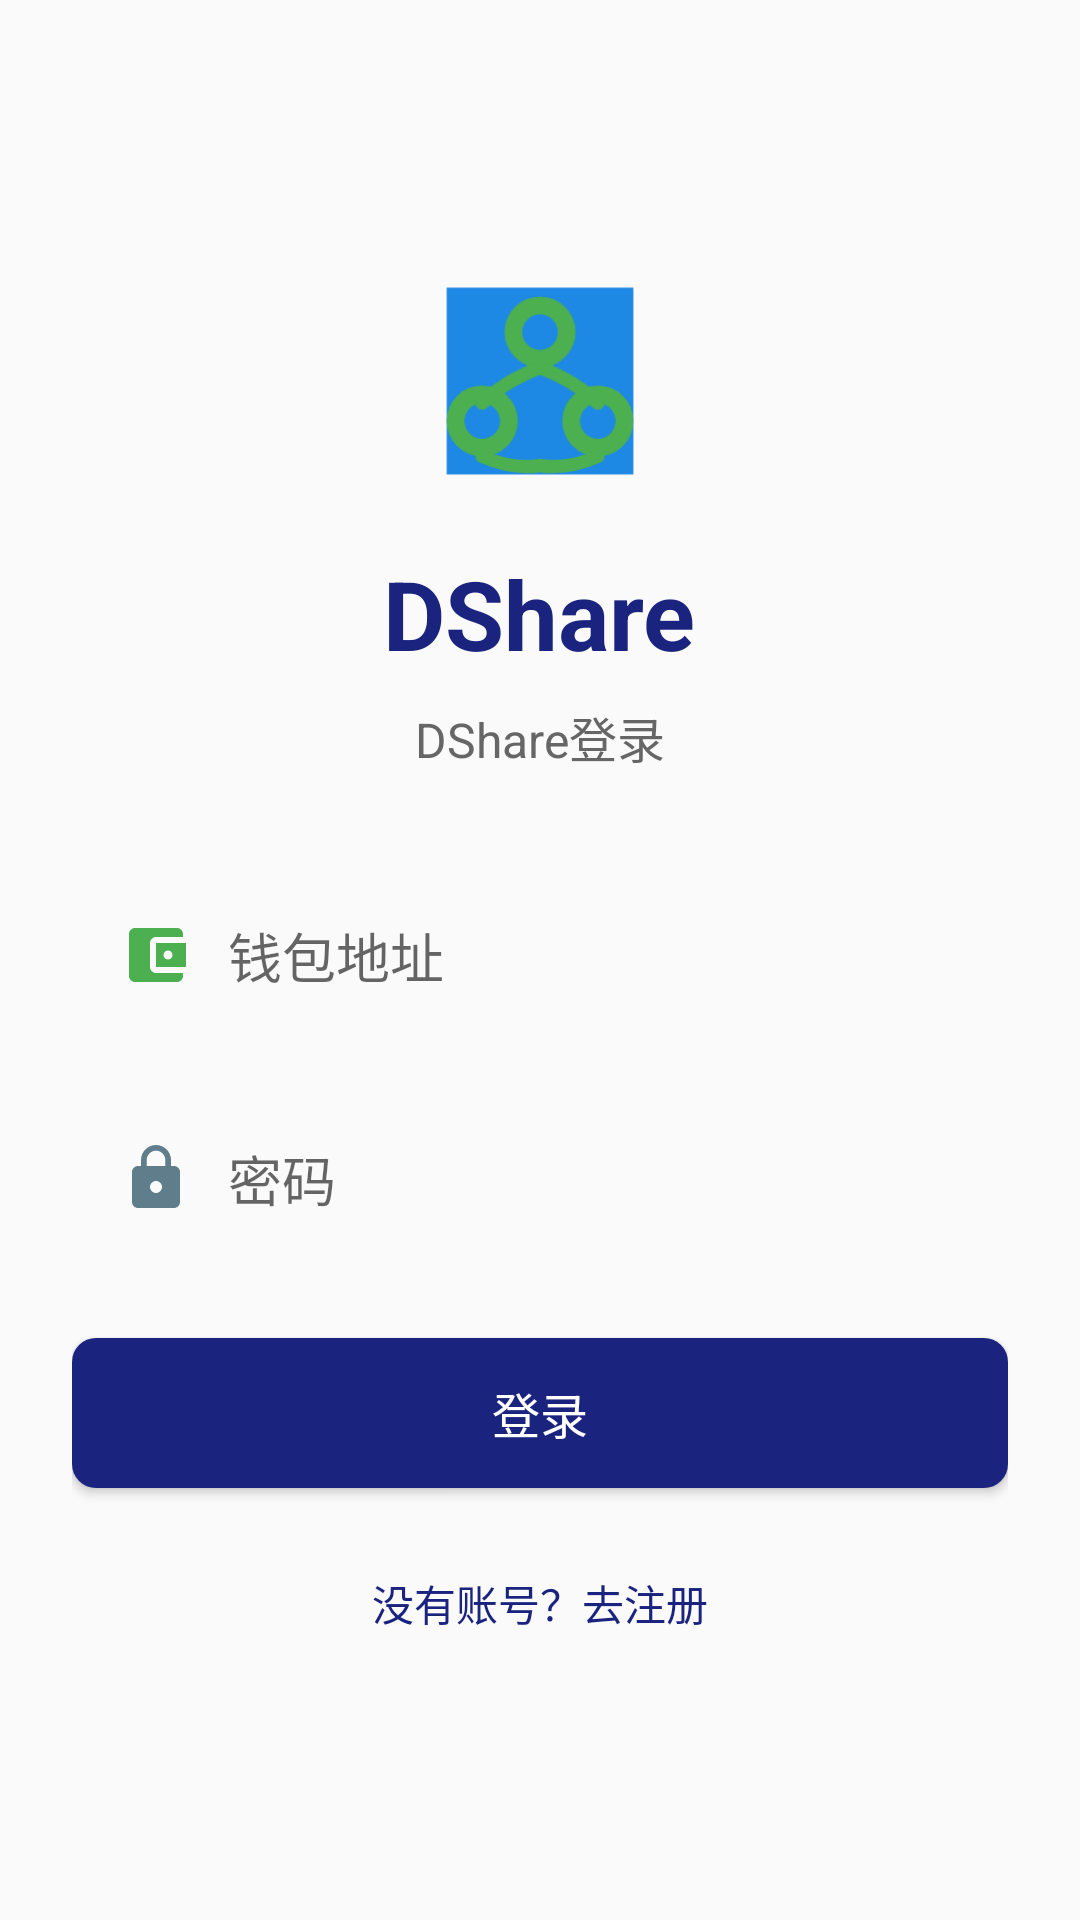

Write the Android layout XML for this screen, with the resource values it uses.
<!-- AndroidManifest.xml: application theme Theme.DShare -->
<!-- res/layout/activity_login.xml -->
<?xml version="1.0" encoding="utf-8"?>
<LinearLayout xmlns:android="http://schemas.android.com/apk/res/android"
    android:layout_width="match_parent"
    android:layout_height="match_parent"
    android:orientation="vertical"
    android:padding="24dp"
    android:gravity="center"
    android:background="#FAFAFA">
    <ImageView
        android:layout_width="80dp"
        android:layout_height="80dp"
        android:src="@drawable/ic_launcher_foreground"
        android:layout_marginBottom="16dp" />
    <TextView
        android:layout_width="wrap_content"
        android:layout_height="wrap_content"
        android:text="@string/app_name"
        android:textSize="32sp"
        android:textStyle="bold"
        android:textColor="#1A237E"
        android:layout_marginBottom="8dp" />
    <TextView
        android:layout_width="wrap_content"
        android:layout_height="wrap_content"
        android:text="@string/login_title"
        android:textSize="16sp"
        android:textColor="#666666"
        android:layout_marginBottom="32dp" />
    <EditText
        android:id="@+id/et_address"
        android:layout_width="match_parent"
        android:layout_height="wrap_content"
        android:hint="@string/wallet_address_hint"
        android:inputType="text"
        android:padding="16dp"
        android:background="@drawable/edittext_bg"
        android:drawableStart="@drawable/ic_wallet"
        android:drawablePadding="12dp" />
    <EditText
        android:id="@+id/et_password"
        android:layout_width="match_parent"
        android:layout_height="wrap_content"
        android:hint="@string/password_hint"
        android:inputType="textPassword"
        android:padding="16dp"
        android:layout_marginTop="16dp"
        android:background="@drawable/edittext_bg"
        android:drawableStart="@drawable/ic_lock"
        android:drawablePadding="12dp" />
    <Button
        android:id="@+id/btn_login"
        android:layout_width="match_parent"
        android:layout_height="50dp"
        android:text="@string/login"
        android:layout_marginTop="24dp"
        android:textSize="16sp"
        android:textColor="#FFFFFF"
        android:background="@drawable/button_primary_bg" />
    <TextView
        android:id="@+id/tv_register"
        android:layout_width="wrap_content"
        android:layout_height="wrap_content"
        android:text="@string/no_account_register"
        android:layout_marginTop="20dp"
        android:textColor="#1A237E"
        android:textSize="14sp"
        android:padding="8dp" />
</LinearLayout>
<!-- resources referenced by this layout -->
<resources>
  <!-- drawable button_primary_bg (drawable) -->
  <?xml version="1.0" encoding="utf-8"?>
  <shape xmlns:android="http://schemas.android.com/apk/res/android">
      <solid android:color="#1A237E" />
      <corners android:radius="8dp" />
  </shape>
  <!-- drawable ic_launcher_foreground (drawable) -->
  <?xml version="1.0" encoding="utf-8"?>
  <vector xmlns:android="http://schemas.android.com/apk/res/android"
      android:width="108dp"
      android:height="108dp"
      android:viewportWidth="108"
      android:viewportHeight="108">
      
      <path
          android:fillColor="#1E88E5"
          android:pathData="M12,12 L96,12 L96,96 L12,96 Z"/>
      
      <path
          android:fillColor="#4CAF50"
          android:pathData="M54,16 A16,16 0 1,0 54,48 A16,16 0 1,0 54,16"/>
      <path
          android:fillColor="#1E88E5"
          android:pathData="M54,24 A8,8 0 1,0 54,40 A8,8 0 1,0 54,24"/>
      
      <path
          android:fillColor="#4CAF50"
          android:pathData="M28,56 A16,16 0 1,0 28,88 A16,16 0 1,0 28,56"/>
      <path
          android:fillColor="#1E88E5"
          android:pathData="M28,64 A8,8 0 1,0 28,80 A8,8 0 1,0 28,64"/>
      
      <path
          android:fillColor="#4CAF50"
          android:pathData="M80,56 A16,16 0 1,0 80,88 A16,16 0 1,0 80,56"/>
      <path
          android:fillColor="#1E88E5"
          android:pathData="M80,64 A8,8 0 1,0 80,80 A8,8 0 1,0 80,64"/>
      
      <path
          android:strokeWidth="6"
          android:strokeColor="#4CAF50"
          android:pathData="M54,48 Q38,54 28,64"
          android:strokeLineCap="round"/>
      
      <path
          android:strokeWidth="6"
          android:strokeColor="#4CAF50"
          android:pathData="M54,48 Q70,54 80,64"
          android:strokeLineCap="round"/>
      
      <path
          android:strokeWidth="6"
          android:strokeColor="#4CAF50"
          android:pathData="M28,88 Q42,94 54,92 Q66,94 80,88"
          android:strokeLineCap="round"/>
  </vector>
  <!-- drawable ic_lock (drawable) -->
  <?xml version="1.0" encoding="utf-8"?>
  <vector xmlns:android="http://schemas.android.com/apk/res/android"
      android:width="24dp"
      android:height="24dp"
      android:viewportWidth="24"
      android:viewportHeight="24">
      <path
          android:fillColor="#607D8B"
          android:pathData="M18,8h-1V6c0,-2.76 -2.24,-5 -5,-5S7,3.24 7,6v2H6c-1.1,0 -2,0.9 -2,2v10c0,1.1 0.9,2 2,2h12c1.1,0 2,-0.9 2,-2V10c0,-1.1 -0.9,-2 -2,-2zM12,17c-1.1,0 -2,-0.9 -2,-2s0.9,-2 2,-2 2,0.9 2,2 -0.9,2 -2,2zM15.1,8H8.9V6c0,-1.71 1.39,-3.1 3.1,-3.1 1.71,0 3.1,1.39 3.1,3.1v2z"/>
  </vector>
  <!-- drawable ic_wallet (drawable) -->
  <?xml version="1.0" encoding="utf-8"?>
  <vector xmlns:android="http://schemas.android.com/apk/res/android"
      android:width="24dp"
      android:height="24dp"
      android:viewportWidth="24"
      android:viewportHeight="24">
      <path
          android:fillColor="#4CAF50"
          android:pathData="M21,18v1c0,1.1 -0.9,2 -2,2L5,21c-1.11,0 -2,-0.9 -2,-2L3,5c0,-1.1 0.89,-2 2,-2h14c1.1,0 2,0.9 2,2v1h-9c-1.11,0 -2,0.9 -2,2v8c0,1.1 0.89,2 2,2h9zM12,16h10L22,8L12,8v8zM16,13.5c-0.83,0 -1.5,-0.67 -1.5,-1.5s0.67,-1.5 1.5,-1.5 1.5,0.67 1.5,1.5 -0.67,1.5 -1.5,1.5z"/>
  </vector>
  <string name="app_name">DShare</string>
  <string name="login">登录</string>
  <string name="login_title">DShare登录</string>
  <string name="no_account_register">没有账号？去注册</string>
  <string name="password_hint">密码</string>
  <string name="wallet_address_hint">钱包地址</string>
  <style name="Theme.DShare" parent="Theme.AppCompat.Light.NoActionBar">
          <item name="colorPrimary">@color/primary</item>
          <item name="colorPrimaryDark">@color/primary_dark</item>
          <item name="colorAccent">@color/accent</item>
      </style>
  <color name="primary">#1565C0</color>
  <color name="primary_dark">#0D47A1</color>
  <color name="accent">#FFD700</color>
</resources>
